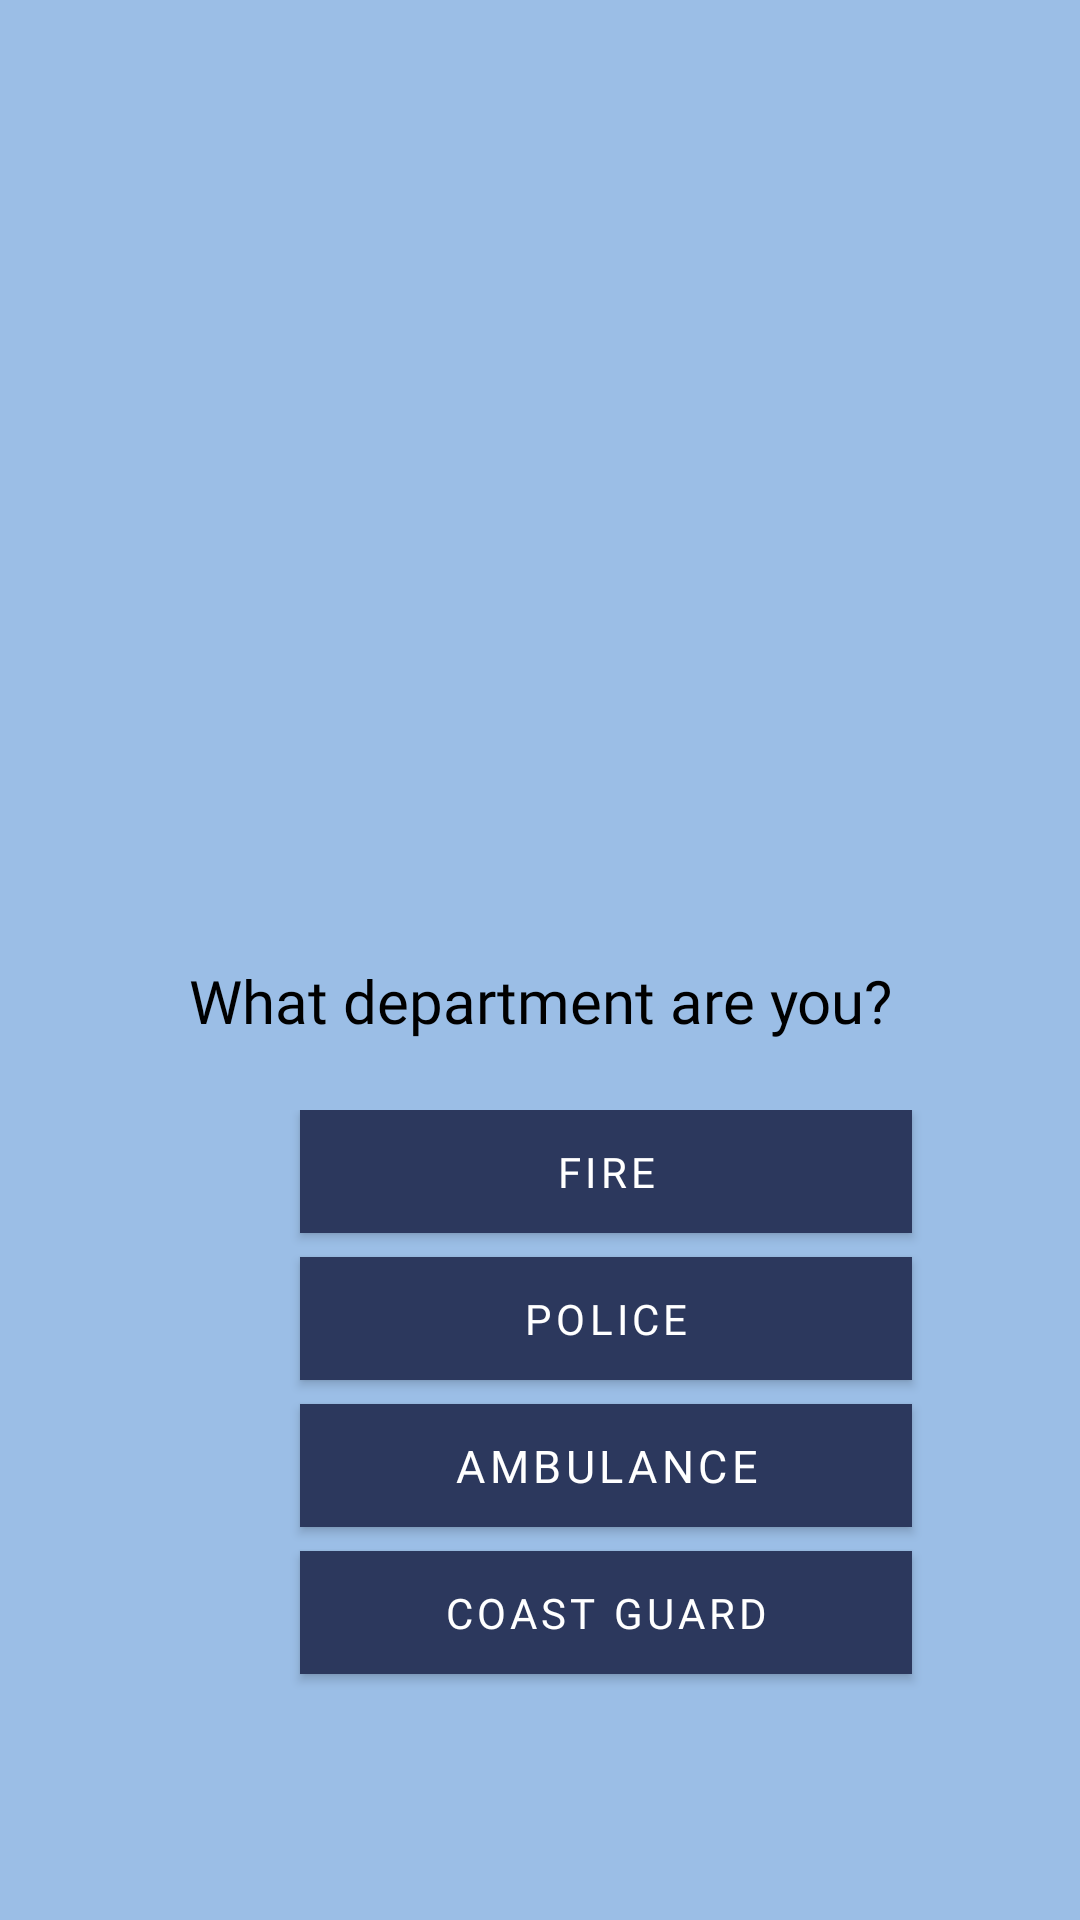

Here is an Android app screen rendered from its layout file. Give the layout XML and the strings, colors and styles it references.
<!-- AndroidManifest.xml: application theme Theme.Resqapp -->
<!-- res/layout/choose_department.xml -->
<?xml version="1.0" encoding="utf-8"?>
<LinearLayout xmlns:android="http://schemas.android.com/apk/res/android"
    xmlns:app="http://schemas.android.com/apk/res-auto"
    xmlns:tools="http://schemas.android.com/tools"
    android:layout_width="match_parent"
    android:layout_height="match_parent"
    android:orientation="vertical"
    android:background="#9BBEE6"
    tools:context=".DashboardUser">

    <LinearLayout
        android:layout_width="match_parent"
        android:layout_height="250dp"
        android:orientation="horizontal"

        >

        <ImageView
            android:id="@+id/imageView3"
            android:layout_width="0dp"
            android:layout_height="250dp"
            android:layout_weight="1"
            android:layout_marginTop="20dp"
            android:padding="40dp"
            app:srcCompat="@drawable/resqapplogo"
            tools:ignore="ContentDescription,ImageContrastCheck,VisualLintBounds" />
    </LinearLayout>

    <LinearLayout
        android:layout_width="match_parent"
        android:layout_height="120dp"
        android:orientation="vertical">


        <TextView
            android:id="@+id/textView4"
            android:layout_width="match_parent"
            android:layout_height="wrap_content"
            android:text="@string/what_department_are_you"
            android:fontFamily="@font/oswald_light"
            android:textSize="20sp"
            android:textColor="@color/black"
            android:textAlignment="center"
            android:layout_marginTop="70dp"
            />
    </LinearLayout>

    <LinearLayout
        android:layout_width="match_parent"
        android:layout_height="200dp"
        android:orientation="vertical">

        <Button
            android:id="@+id/fire_button_admin"
            android:layout_width="204dp"
            android:layout_height="41dp"
            android:layout_marginStart="100dp"
            android:layout_marginEnd="100dp"
            android:background="@drawable/red_border"
            android:fontFamily="@font/oswald_bold"
            android:hint="@string/fire_department1"
            android:letterSpacing="0.1"
            android:textColorHint="@color/white"
            tools:ignore="HardcodedText,TouchTargetSizeCheck,TouchTargetSizeCheck,TextContrastCheck,DuplicateSpeakableTextCheck" />

        <Button
            android:id="@+id/police_button_admin"
            android:layout_width="204dp"
            android:layout_height="41dp"
            android:layout_marginStart="100dp"
            android:layout_marginTop="8dp"
            android:layout_marginEnd="100dp"
            android:background="@drawable/red_border"
            android:fontFamily="@font/oswald_bold"
            android:hint="@string/police_department1"
            android:letterSpacing="0.1"
            android:textColorHint="@color/white"
            tools:ignore="HardcodedText,TouchTargetSizeCheck,TouchTargetSizeCheck,TextContrastCheck,DuplicateSpeakableTextCheck" />

        <Button
            android:id="@+id/ambulance_button_admin"
            android:layout_width="204dp"
            android:layout_height="41dp"
            android:layout_marginStart="100dp"
            android:layout_marginTop="8dp"
            android:layout_marginEnd="100dp"
            android:background="@drawable/red_border"
            android:fontFamily="@font/oswald_bold"
            android:hint="@string/ambulance_department1"
            android:letterSpacing="0.1"
            android:textSize="15sp"
            android:textColorHint="@color/white"
            tools:ignore="HardcodedText,TouchTargetSizeCheck,TouchTargetSizeCheck,TextContrastCheck,DuplicateSpeakableTextCheck" />

        <Button
            android:id="@+id/coast_guard_button_admin"
            android:layout_width="204dp"
            android:layout_height="41dp"
            android:layout_marginStart="100dp"
            android:layout_marginTop="8dp"
            android:layout_marginEnd="100dp"
            android:background="@drawable/red_border"
            android:fontFamily="@font/oswald_bold"
            android:hint="@string/coastguard_department1"
            android:letterSpacing="0.1"
            android:textColorHint="@color/white"
            tools:ignore="HardcodedText,TouchTargetSizeCheck,TouchTargetSizeCheck,TextContrastCheck,DuplicateSpeakableTextCheck" />
    </LinearLayout>


</LinearLayout>
<!-- resources referenced by this layout -->
<resources>
  <color name="black">#FF000000</color>
  <color name="white">#FFFFFFFF</color>/&gt;
  <!-- drawable red_border (drawable) -->
  <?xml version="1.0" encoding="utf-8"?>
  <shape xmlns:android="http://schemas.android.com/apk/res/android" android:shape="rectangle">
      <solid android:color="#2C385D" />
  
  </shape>
  <!-- drawable resqapplogo: png bitmap (drawable, 128270 bytes) -->
  <string name="ambulance_department1">AMBULANCE</string>
  <string name="coastguard_department1">COAST GUARD</string>
  <string name="fire_department1">FIRE</string>
  <string name="police_department1">POLICE</string>
  <string name="what_department_are_you">What department are you?</string>
  <style name="Theme.Resqapp" parent="Base.Theme.Resqapp" />
  <style name="Base.Theme.Resqapp" parent="Theme.AppCompat.Light">
          
          
      </style>
</resources>
